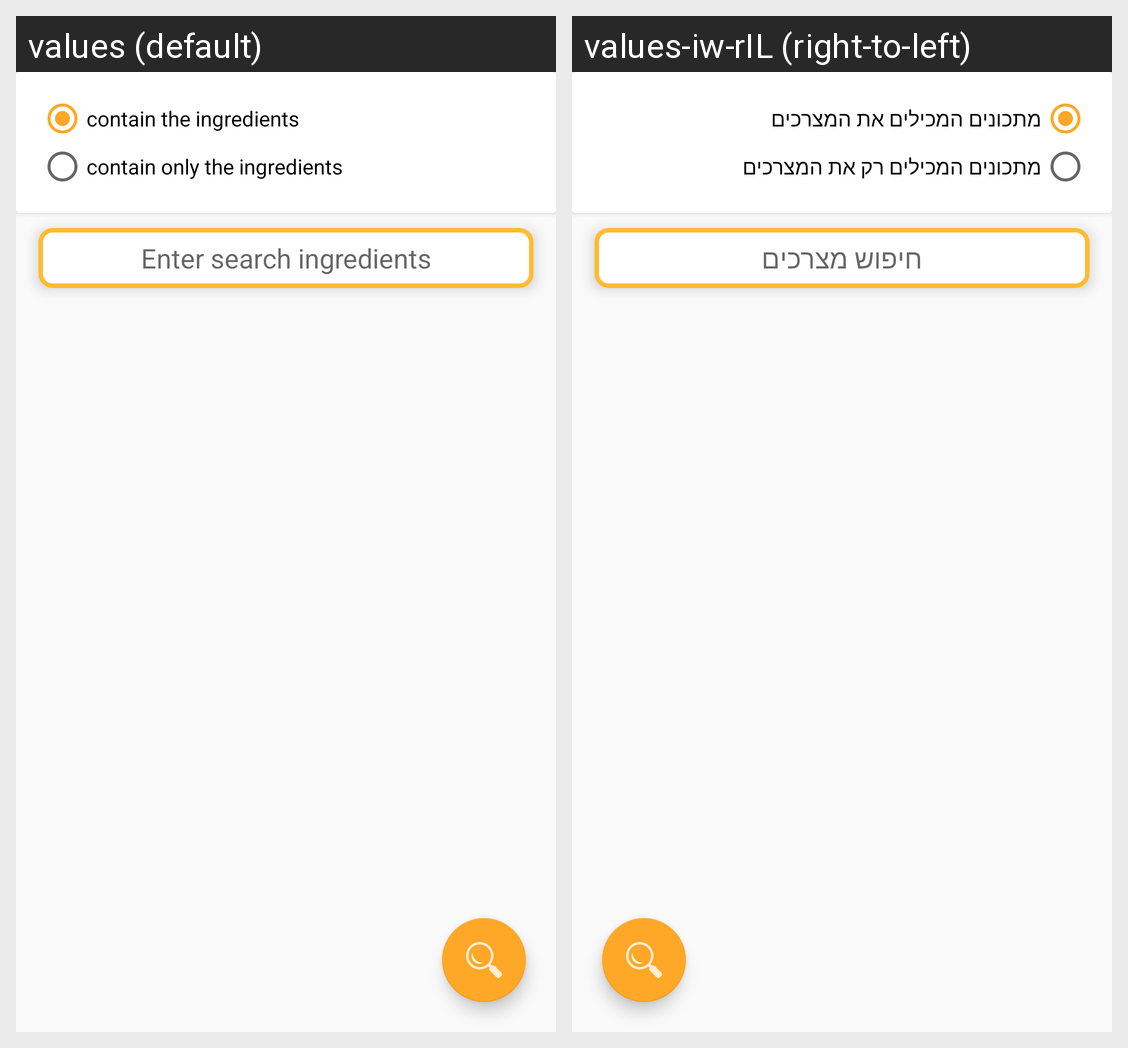

Here is an Android app screen in its default locale and in the app's own translations. Write out the translated-string differences for the strings that appear on this screen.
Android screen res/layout/fragment_search_ingridian.xml rendered under 2 locales, left to right: values (default), values-iw-rIL (right-to-left). Device: Nexus 5 (rendered at 1080×1920; each locale shown at half size, 540×960, under a caption strip naming it); theme AppTheme.
Strings drawn on this screen, with the default value and each locale's value (text and hints the layout hard-codes, and strings that could not be matched under every locale, appear in the picture but are not listed):

ingredientsOnlyContain
  values: contain the ingredients
  values-iw-rIL: מתכונים המכילים את המצרכים

ingredientsContain
  values: contain only the ingredients
  values-iw-rIL: מתכונים המכילים רק את המצרכים

search_ingredients
  values: Enter search ingredients
  values-iw-rIL: חיפוש מצרכים
